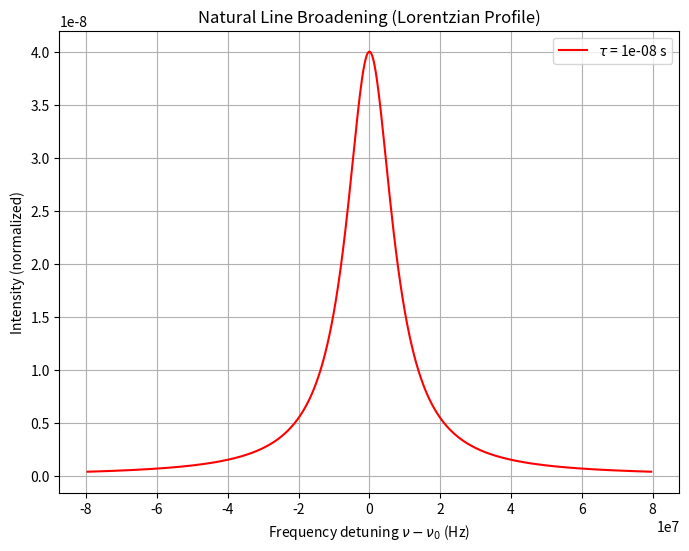

Source code (Python):
%matplotlib inline
import numpy as np
import matplotlib.pyplot as plt

def natural_broadening(tau):
    # Natural line width Delta nu = 1 / (2 * pi * tau)
    delta_nu_N = 1 / (2 * np.pi * tau)
    
    nu = np.linspace(-5 * delta_nu_N, 5 * delta_nu_N, 500)
    
    # Lorentzian profile
    L = (delta_nu_N / (2 * np.pi)) / (nu**2 + (delta_nu_N / 2)**2)
    
    plt.figure(figsize=(8, 6))
    plt.plot(nu, L, 'r-', label=f'$\\tau$ = {tau} s')
    plt.xlabel('Frequency detuning $\\nu - \\nu_0$ (Hz)')
    plt.ylabel('Intensity (normalized)')
    plt.title(f'Natural Line Broadening (Lorentzian Profile)')
    plt.grid(True)
    plt.legend()
    plt.show()

if __name__ == "__main__":
    natural_broadening(1e-8) # 10 ns typical lifetime
